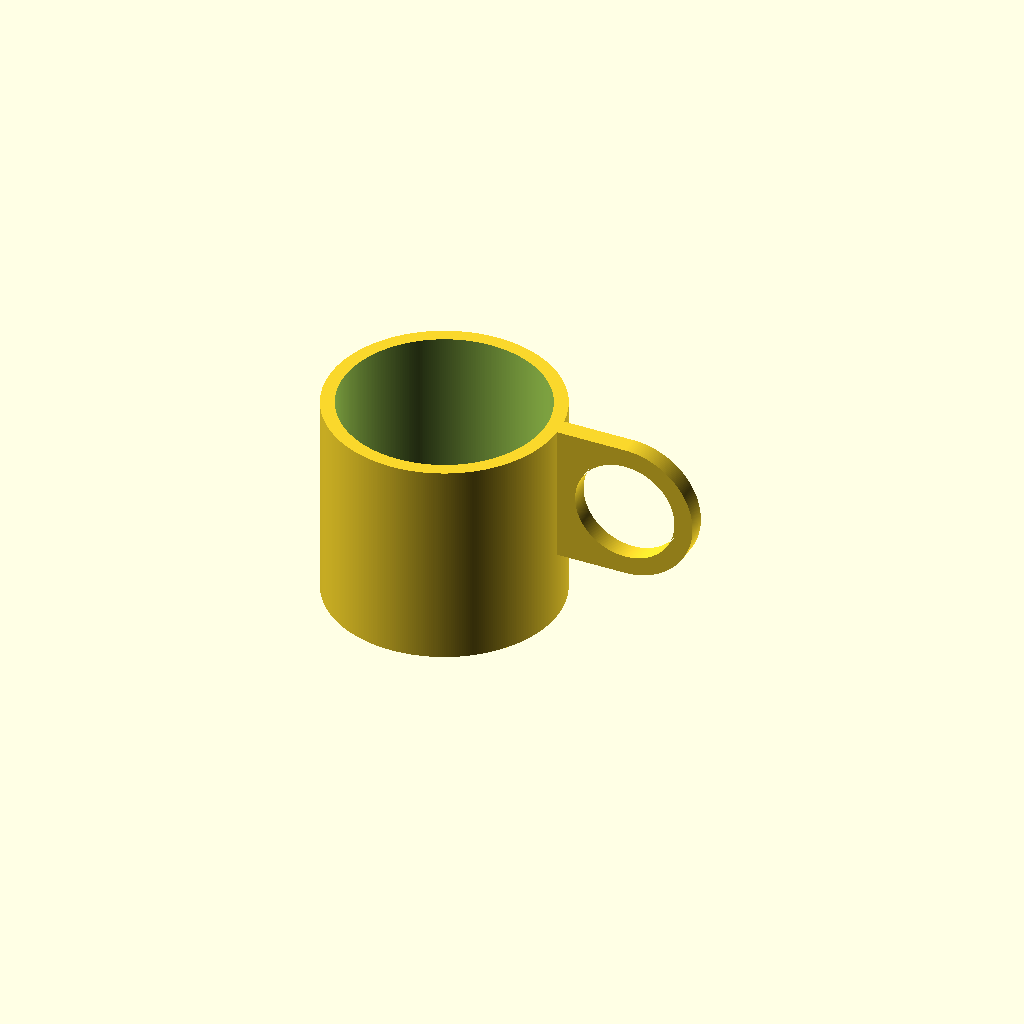
Cell 1 — every parameter at its default value.
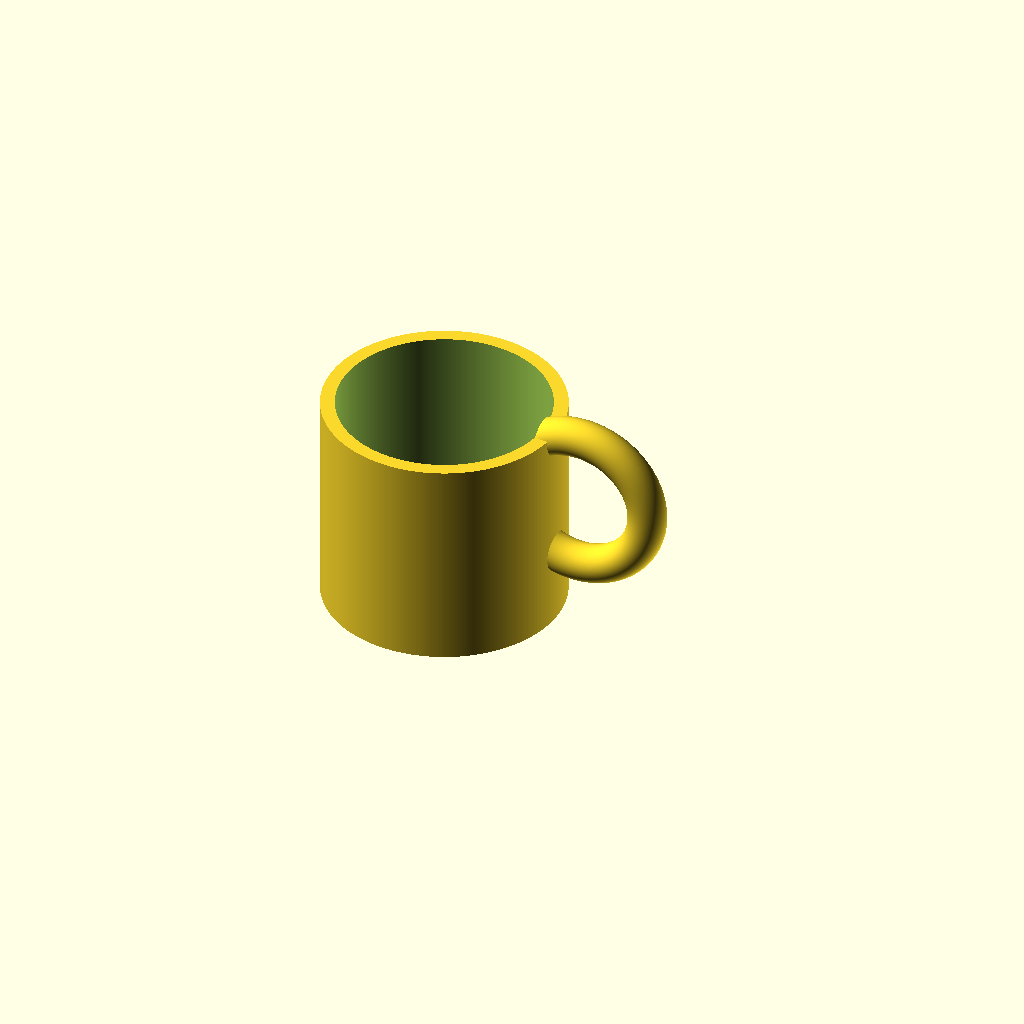
Cell 2 — henkelType set to 1, the other parameters unchanged.
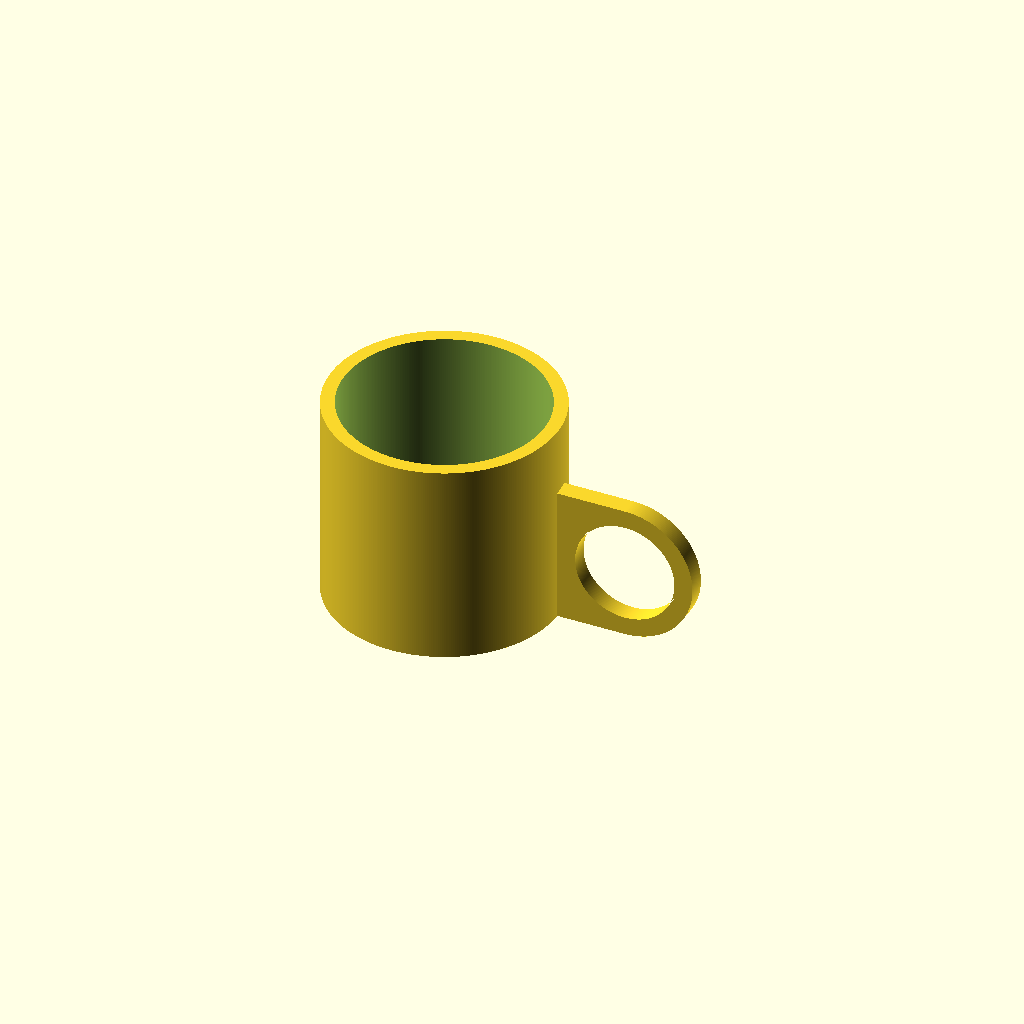
Cell 3 — henkelPosition set to 0, the other parameters unchanged.
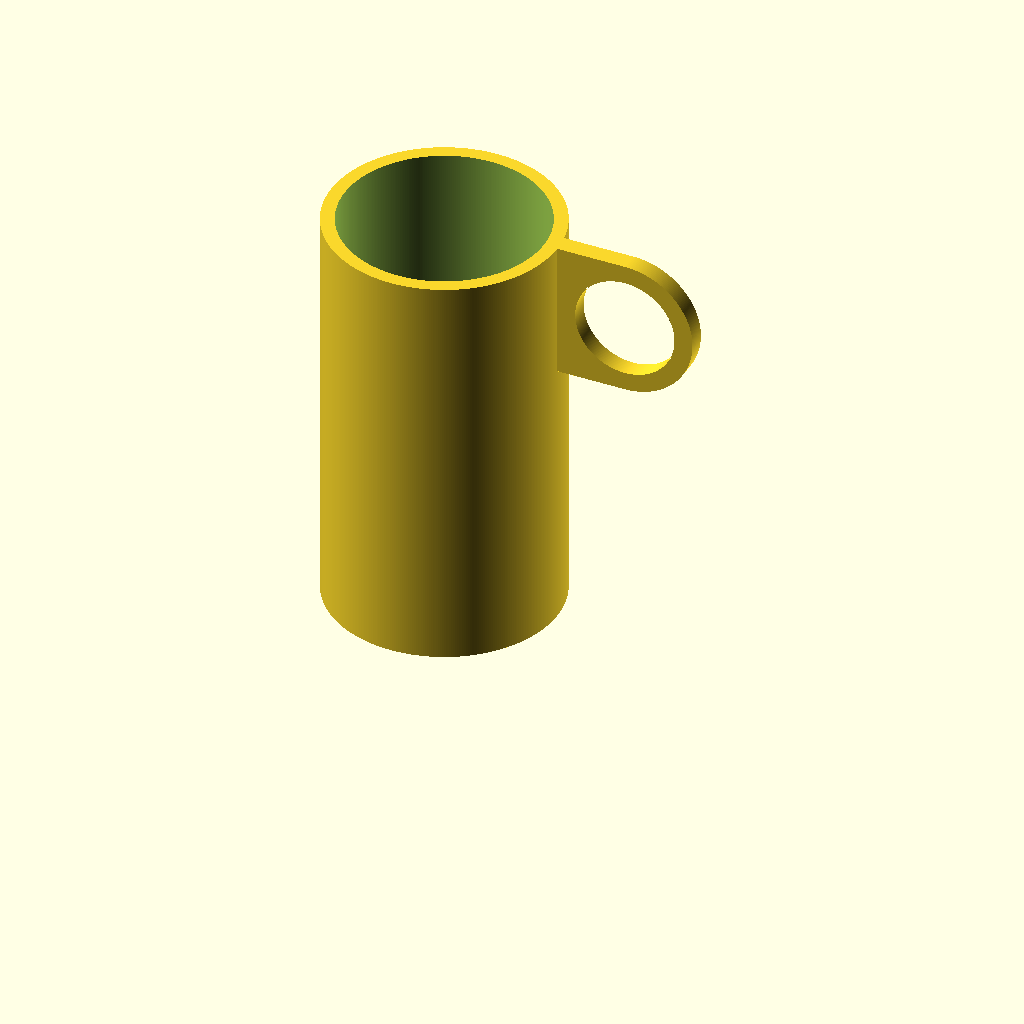
Cell 4: tasseH = 90 (everything else at default).
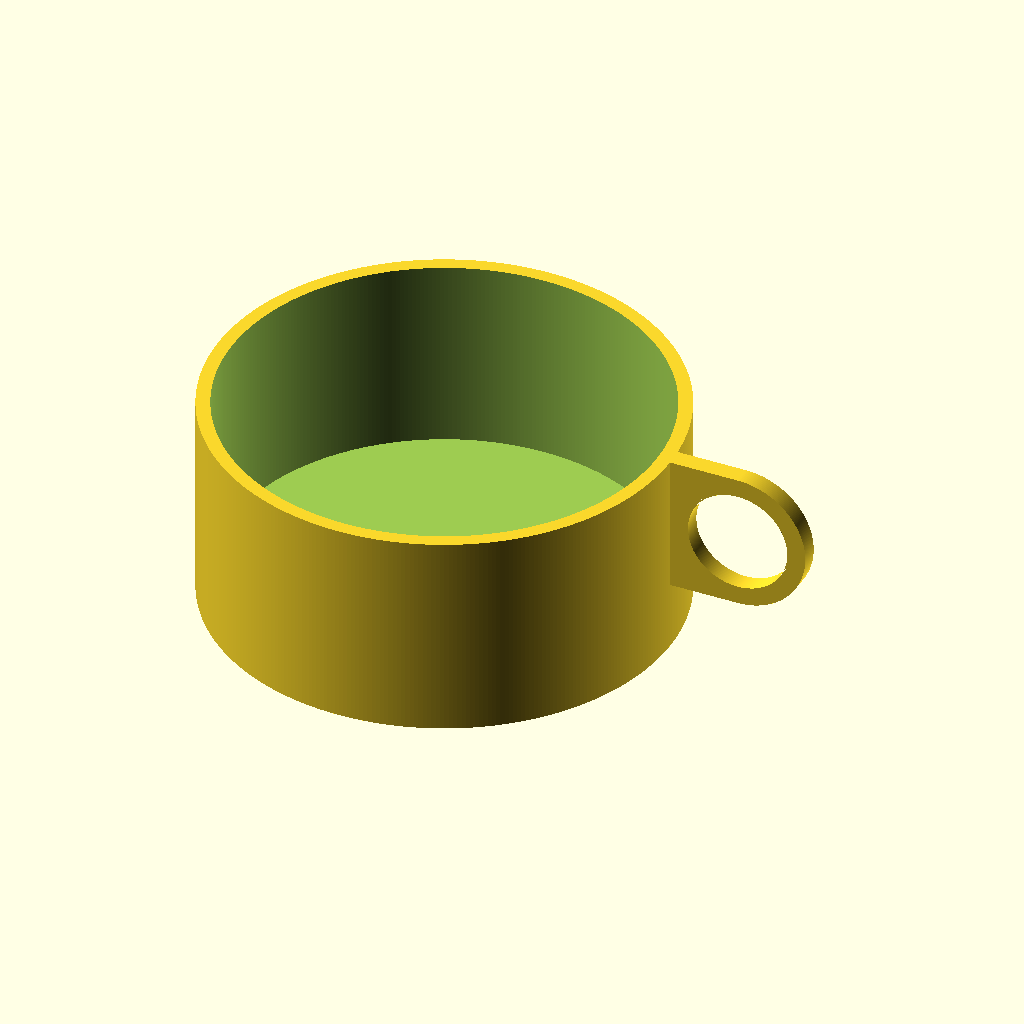
Cell 5: tasseR = 50 (everything else at default).
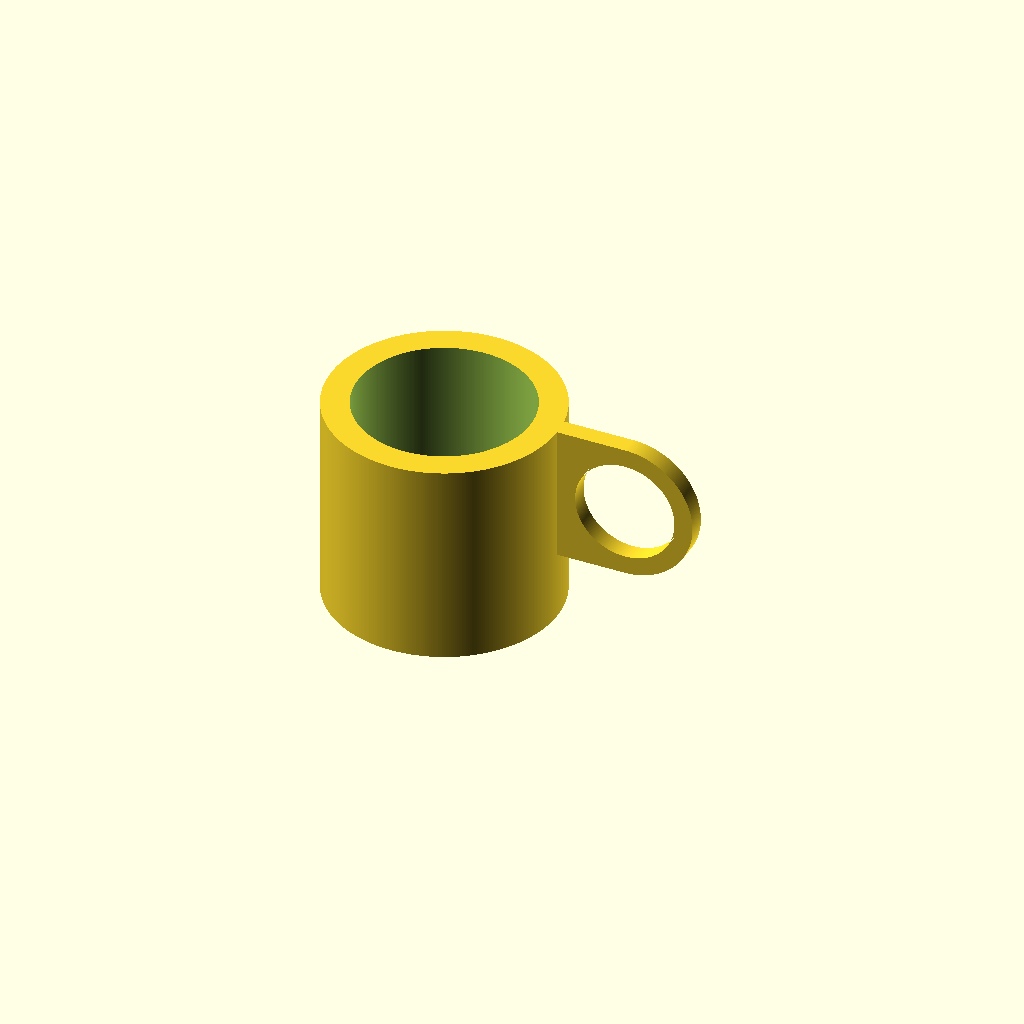
Cell 6: the same model with tasseWand = 6.
One fixed orthographic camera (rotation 55°, 0°, 25°; colour scheme Cornfield) for every cell.
OpenSCAD source file inputs/thingiverse/files/thing-59103/CustomTasse--Cup/Tasse.scad:
// CustomTasse / Cup v.02
// My first openScad Test
// onlyjonas, 2013-03-21

//cup height 
tasseH = 45;
//cup radius
tasseR = 25;
//wall thickness 
tasseWand = 3;
//handle type
henkelType = 2; //[1, 2]
//handle radius
henkelR = 15;
//handle thickness
henkelDicke = 4;
//handle position in percentage
henkelPosition = 100; //[0:100]

module henkelA(henkelPos)
{
	translate([tasseR+henkelR-10,0,henkelPos])
	rotate([90,0,0]) 
	rotate_extrude(convexity = 10, $fn = 360)
	translate([henkelR, 0, 0])
	circle(henkelDicke);
}

module henkelB(henkelPos)
{	
	translate([tasseR+henkelR,0,henkelPos])
	rotate([-90,90,0]) 
	linear_extrude(height = henkelDicke){
	difference() {
	
		union(){
			circle(henkelR, $fn = 360);
			translate([0, henkelR , 0]) square([henkelR*2, henkelR*2], center=true);
		}

		circle(henkelR-henkelDicke, $fn = 360);
	}
	};	
}

module henkel()
{
	pos = ((tasseH-henkelR*2)*henkelPosition/100)+henkelR;

	if (henkelType==1) henkelA(pos);
	if (henkelType==2) henkelB(pos);
}

module tasse()
{

	difference() {
		union() {
		cylinder(h = tasseH, r = tasseR, $fn = 360);
		henkel();
		}
		translate([0,0,tasseWand]) 
		cylinder(h = tasseH+tasseWand, r = tasseR-tasseWand, $fn = 360);
		
	}
}

tasse();
Parameter table extracted from the source (name, type, default, range or options):
tasseH: number, default 45
tasseR: number, default 25
tasseWand: number, default 3
henkelType: number, default 2, options 1, 2
henkelR: number, default 15
henkelDicke: number, default 4
henkelPosition: number, default 100, range 0 to 100
